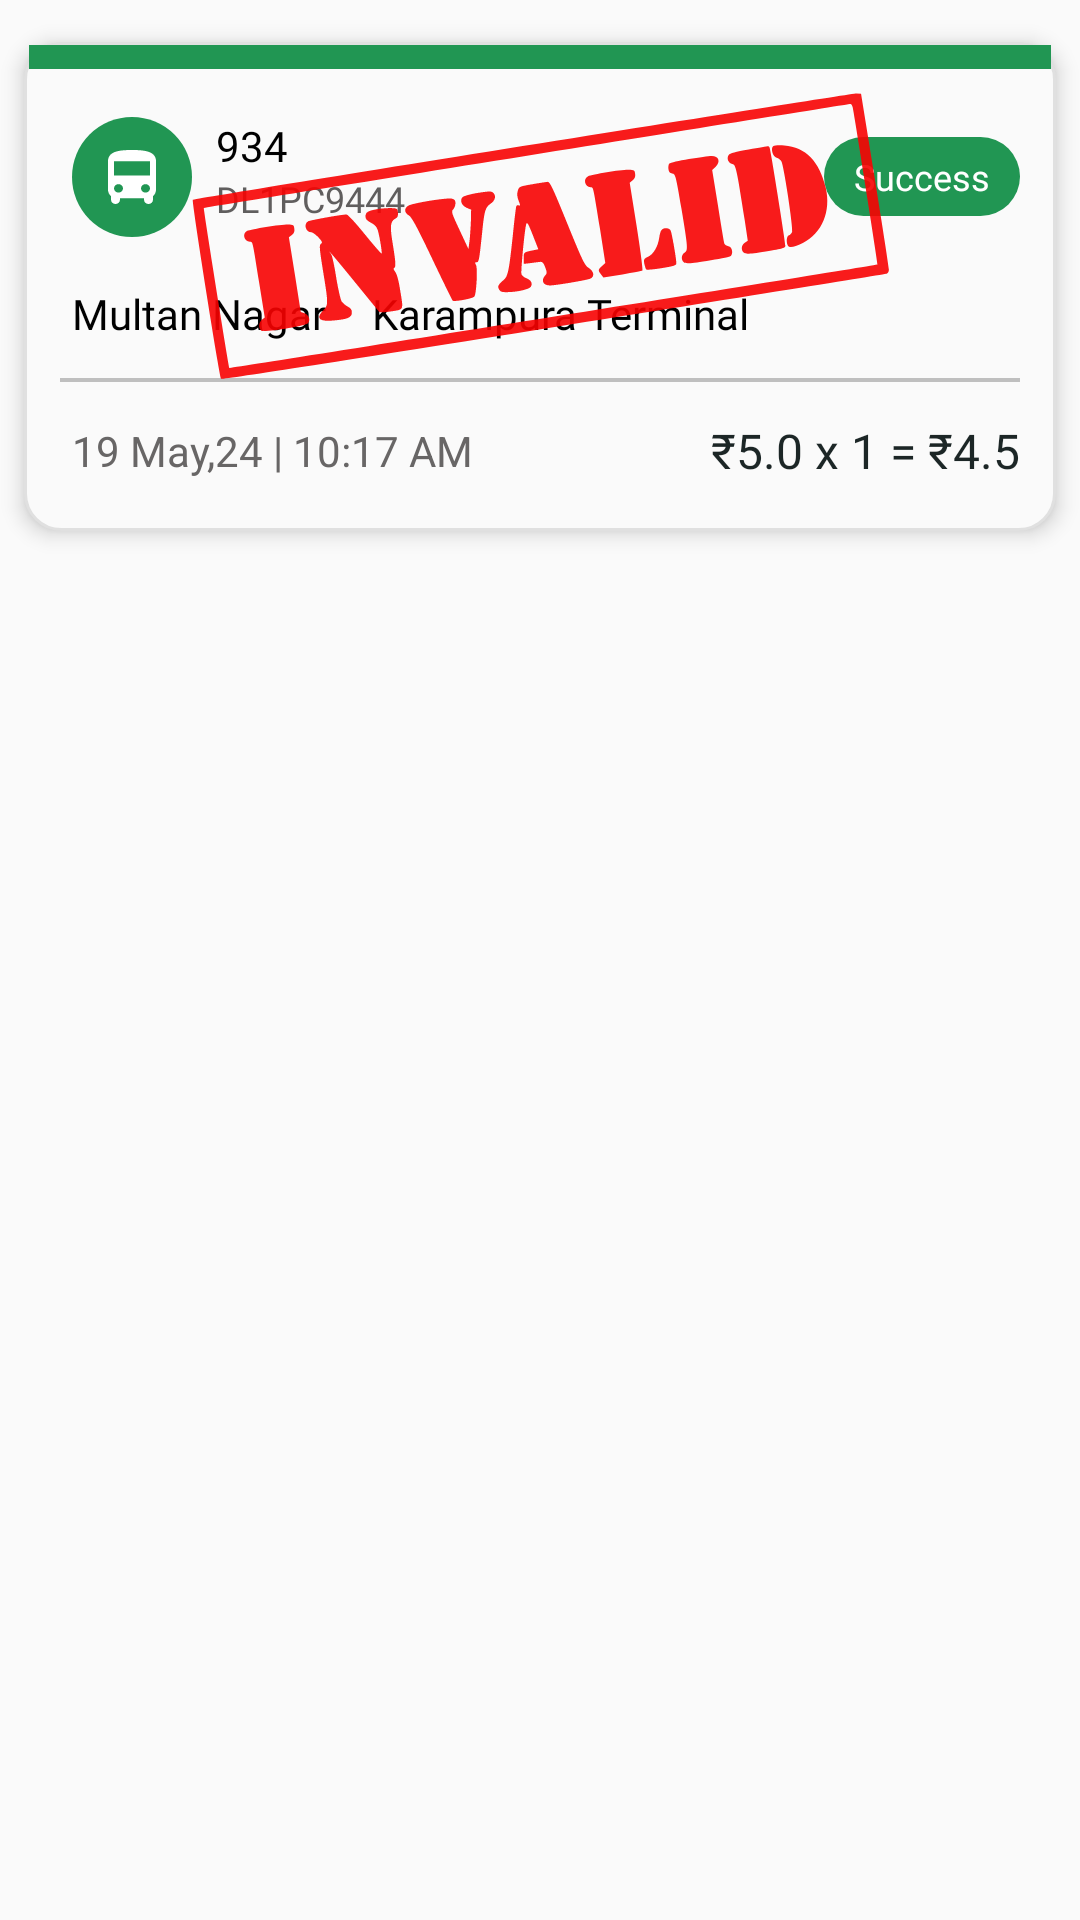

This screen was rendered from an Android layout file. Write that file and the resources it references.
<!-- AndroidManifest.xml: application theme Theme.Chartr -->
<!-- res/layout/past_ticket_item2.xml -->
<?xml version="1.0" encoding="utf-8"?>
<RelativeLayout xmlns:android="http://schemas.android.com/apk/res/android" xmlns:app="http://schemas.android.com/apk/res-auto" xmlns:aapt="http://schemas.android.com/aapt"
android:paddingTop="4dp"
android:paddingBottom="4dp"
android:layout_width="wrap_content"
android:layout_height="wrap_content">



        <RelativeLayout
            android:id="@+id/rl_last_ticket"
            android:layout_width="match_parent"
            android:layout_height="wrap_content"
            android:layout_marginStart="8dp"
            android:layout_marginTop="10dp"
            android:layout_marginEnd="8dp"
            android:layout_marginBottom="10dp"
            android:background="@drawable/ticket_background"
            android:elevation="4dp"
            android:visibility="visible">

            <RelativeLayout
                android:id="@+id/rl_ticket_top_bar"
                android:layout_width="match_parent"
                android:layout_height="8dp"
                android:layout_marginStart="1.6dp"
                android:layout_marginTop="1dp"
                android:layout_marginEnd="1.6dp"
                android:background="@color/green_ticket_bg" />

            <RelativeLayout
                android:id="@+id/rl_bus_details"
                android:layout_width="match_parent"
                android:layout_height="wrap_content"
                android:layout_below="@+id/rl_ticket_top_bar"
                android:layout_marginTop="8dp"
                android:layout_marginBottom="8dp">

                <RelativeLayout
                    android:id="@+id/rl_top"
                    android:layout_width="match_parent"
                    android:layout_height="wrap_content"
                    android:layout_marginStart="16dp"
                    android:layout_marginTop="8dp"
                    android:layout_marginEnd="12dp">


                    <ImageView
                        android:id="@+id/iv_bus"

                        android:layout_width="wrap_content"
                        android:layout_height="wrap_content"
                        android:layout_marginEnd="8dp"
                        android:src="@drawable/bus_green_circle" />


                    <TextView
                        android:id="@+id/tv_route"
                        android:layout_width="wrap_content"
                        android:layout_height="wrap_content"
                        android:layout_toEndOf="@+id/iv_bus"
                        android:fontFamily="@font/inter_bold"
                        android:text="934"
                        android:textColor="@color/black"
                        android:textSize="14sp" />

                    <TextView
                        android:id="@+id/tv_bus_number"
                        android:layout_width="wrap_content"
                        android:layout_height="wrap_content"
                        android:layout_below="@+id/tv_route"
                        android:layout_toEndOf="@+id/iv_bus"
                        android:fontFamily="@font/inter_regular"
                        android:text="DL1PC9444"
                        android:textColor="#605E5E"
                        android:textSize="12sp" />

                    <TextView
                        android:id="@+id/tv_ticket_status"
                        android:layout_width="wrap_content"
                        android:layout_height="wrap_content"
                        android:layout_alignParentEnd="true"
                        android:layout_centerVertical="true"
                        android:background="@drawable/round_plain_box"
                        android:fontFamily="@font/inter_medium"
                        android:paddingStart="10dp"
                        android:paddingTop="5dp"
                        android:paddingEnd="10dp"
                        android:paddingBottom="5dp"
                        android:text="Success"
                        android:textColor="@color/white"
                        android:textSize="12sp" />
                </RelativeLayout>

                <RelativeLayout
                    android:id="@+id/rl_mid"
                    android:layout_width="match_parent"
                    android:layout_height="wrap_content"
                    android:layout_below="@+id/rl_top"
                    android:layout_marginStart="16dp"
                    android:layout_marginTop="16dp">

                    <TextView
                        android:id="@+id/tv_starting_stop"
                        android:layout_width="wrap_content"
                        android:layout_height="wrap_content"
                        android:layout_alignParentStart="true"
                        android:layout_centerVertical="true"
                        android:fontFamily="@font/inter_medium"
                        android:maxLength="20"
                        android:text="Multan Nagar "
                        android:textColor="@color/black"
                        android:textSize="14sp" />

                    <ImageView
                        android:id="@+id/iv_arrow"
                        android:layout_width="wrap_content"
                        android:layout_height="wrap_content"
                        android:layout_marginStart="8dp"
                        android:layout_marginEnd="4dp"
                        android:layout_toEndOf="@+id/tv_starting_stop"
                        android:rotation="180"
                        app:srcCompat="@drawable/ic_back_arrow"
                        app:tint="@color/black" />

                    <TextView
                        android:id="@+id/tv_ending_stop"
                        android:layout_width="wrap_content"
                        android:layout_height="wrap_content"
                        android:layout_alignParentEnd="true"
                        android:layout_centerVertical="true"
                        android:layout_toEndOf="@+id/iv_arrow"
                        android:fontFamily="@font/inter_medium"
                        android:maxLength="20"
                        android:text="Karampura Terminal"
                        android:textColor="@color/black"
                        android:textSize="14sp" />
                </RelativeLayout>

                <View
                    android:id="@+id/view_line"
                    android:layout_width="match_parent"
                    android:layout_height="1.2dp"
                    android:layout_below="@+id/rl_mid"
                    android:layout_marginStart="12dp"
                    android:layout_marginTop="12dp"
                    android:layout_marginEnd="12dp"
                    android:layout_marginBottom="12dp"
                    android:background="#BFBFBF" />

                <RelativeLayout
                    android:id="@+id/rl_bottom"
                    android:layout_width="match_parent"
                    android:layout_height="wrap_content"
                    android:layout_below="@+id/view_line"
                    android:layout_marginBottom="8dp"
                    android:paddingStart="16dp"
                    android:paddingEnd="12dp">

                    <TextView
                        android:id="@+id/tv_booking_time"
                        android:layout_width="wrap_content"
                        android:layout_height="wrap_content"
                        android:layout_alignParentStart="true"
                        android:layout_centerInParent="true"
                        android:text="19 May,24 | 10:17 AM"
                        android:textColor="#686666" />

                    <RelativeLayout
                        android:layout_width="wrap_content"
                        android:layout_height="wrap_content"
                        android:layout_alignParentEnd="true"
                        android:layout_centerInParent="true">

                        <TextView
                            android:id="@+id/tv_fare_per_ticket"
                            android:layout_width="wrap_content"
                            android:layout_height="wrap_content"
                            android:fontFamily="@font/inter_bold"
                            android:text="₹5.0 x 1 = ₹4.5"
                            android:textColor="#1c2626"
                            android:textSize="16sp" />

                        <TextView
                            android:id="@+id/tv_ticket_count"
                            android:layout_width="wrap_content"
                            android:layout_height="wrap_content"
                            android:layout_toEndOf="@+id/tv_fare_per_ticket"
                            android:fontFamily="@font/inter_bold"
                            android:text=""
                            android:textColor="#1c2626"
                            android:textSize="16sp" />

                        <TextView
                            android:id="@+id/tv_payable_amount"
                            android:layout_width="wrap_content"
                            android:layout_height="wrap_content"
                            android:layout_toEndOf="@+id/tv_ticket_count"
                            android:fontFamily="@font/inter_bold"
                            android:text=""
                            android:textColor="#1c2626"
                            android:textSize="16sp" />
                    </RelativeLayout>
                </RelativeLayout>

                <ImageView
                    android:id="@+id/iv_ticket_expire"
                    android:layout_width="wrap_content"
                    android:layout_height="96dp"
                    android:visibility="visible"
                    app:srcCompat="@drawable/ic_invalid"
                    app:tint="#F80101" />
            </RelativeLayout>

        </RelativeLayout>
    </RelativeLayout>
<!-- resources referenced by this layout -->
<resources>
  <color name="black">#FF000000</color>
  <color name="green_ticket_bg">#219653</color>
  <color name="white">#FFFFFFFF</color>
  
      //status bar
  <!-- drawable bus_green_circle (drawable) -->
  <?xml version="1.0" encoding="utf-8"?>
  <vector xmlns:android="http://schemas.android.com/apk/res/android" xmlns:app="http://schemas.android.com/apk/res-auto" xmlns:aapt="http://schemas.android.com/aapt" android:height="40dp" android:width="40dp" android:viewportWidth="40" android:viewportHeight="40">
      <path android:fillColor="#219653" android:pathData="M20,0L20,0A20,20 0,0 1,40 20L40,20A20,20 0,0 1,20 40L20,40A20,20 0,0 1,0 20L0,20A20,20 0,0 1,20 0z"/>
      <path android:fillColor="#ffffff" android:pathData="M12,24.263C12,25.097 12.39,25.845 13,26.366V27.579C13,28.365 13.67,29 14.5,29C15.33,29 16,28.365 16,27.579V27.105H24V27.579C24,28.356 24.67,29 25.5,29C26.32,29 27,28.365 27,27.579V26.366C27.61,25.845 28,25.097 28,24.263V14.79C28,11.474 24.42,11 20,11C15.58,11 12,11.474 12,14.79V24.263ZM15.5,25.211C14.67,25.211 14,24.576 14,23.789C14,23.003 14.67,22.368 15.5,22.368C16.33,22.368 17,23.003 17,23.789C17,24.576 16.33,25.211 15.5,25.211ZM24.5,25.211C23.67,25.211 23,24.576 23,23.789C23,23.003 23.67,22.368 24.5,22.368C25.33,22.368 26,23.003 26,23.789C26,24.576 25.33,25.211 24.5,25.211ZM26,19.526H14V14.79H26V19.526Z"/>
  </vector>
  <!-- drawable ic_invalid: vector/xml drawable (drawable, 5313 chars, omitted) -->
  <!-- drawable round_plain_box (drawable) -->
  <?xml version="1.0" encoding="utf-8"?>
  <layer-list xmlns:android="http://schemas.android.com/apk/res/android" xmlns:app="http://schemas.android.com/apk/res-auto" xmlns:aapt="http://schemas.android.com/aapt">
      <item>
          <shape>
              <solid android:color="@color/green_ticket_bg"/>
              <corners android:radius="40dp"/>
          </shape>
      </item>
  </layer-list>
  <!-- drawable ticket_background (drawable) -->
  <?xml version="1.0" encoding="utf-8"?>
  <shape xmlns:android="http://schemas.android.com/apk/res/android" xmlns:app="http://schemas.android.com/apk/res-auto" xmlns:aapt="http://schemas.android.com/aapt" android:shape="rectangle">
      <solid android:color="#fafafa"/>
      <stroke android:width="1dp" android:color="#e0e0e0"/>
      <corners android:radius="@dimen/standard_12"/>
  </shape>
  <style name="Theme.Chartr" parent="Theme.AppCompat.Light.NoActionBar">
          
          <item name="colorPrimary">@color/colorPrimary</item>
          <item name="colorPrimaryDark">@color/StatusBar</item>
          <item name="colorAccent">@color/colorAccent</item>
      </style>
  <dimen name="standard_12">12dp</dimen>
  <color name="colorPrimary">#6200EE</color>
  <color name="StatusBar">#1bbabf</color>
  <color name="colorAccent">#03DAC5</color>
</resources>
